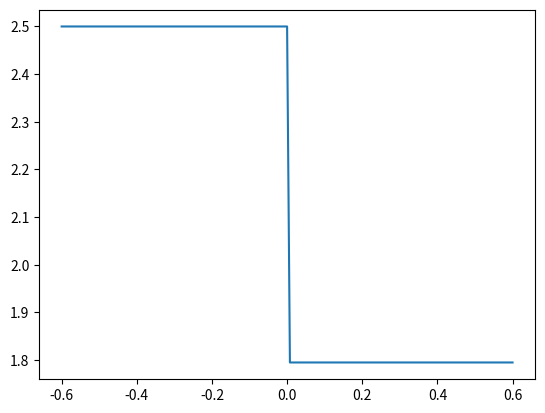

Python code for this plot:
import numpy as np
from matplotlib import pyplot as plt

# import SPHSolver

## initial conditions

gamma = 1.4
alpha = 1.0
beta = 1.0
eta = 1.2

dt = 0.005
n_steps = 100

m = 0.001875 # kg
x_min = -0.6 # m
x_max = 0.6 # m

N_hi = 320+1
N_lo = 80

p_hi = 1 # Pa
p_lo = 0.1795 # Pa

rho_hi = 1 # kg/m
rho_lo = 0.25 # kg/m

v_hi = 0.0
v_lo = 0.0

e_hi = 2.5
e_lo = 1.795


N = N_hi+N_lo

# we set evenly spaced particle coordinates
# (the spacing is found in the manual)
# note the +1 for num of steps (becauase Python)

x_hi = np.linspace(-0.6, 0, num=N_hi)
x_lo = np.linspace(0.007500, N_lo*0.007500, num=N_lo)

# initial coordinates (note lower case x_0, this is not state vector X_0)
x_0 = np.concatenate([x_hi, x_lo])

# initial pressure and density
p_0 = np.concatenate([np.full(N_hi, p_hi), np.full(N_lo, p_lo)])
rho_0 = np.concatenate([np.full(N_hi, rho_hi), np.full(N_lo, rho_lo)])
v_0 = np.concatenate([np.full(N_hi, v_hi), np.full(N_lo, v_lo)])
e_0 = np.concatenate([np.full(N_hi, e_hi), np.full(N_lo, e_lo)])
## the state vector shall contain:
## x_i = [x_0, 0, 0] , v_i = 0, m_i, rho_i, p_i

## contsruct the initial state vector X_0

X_0 = np.zeros((N, 11))

X_0[:, 0] = x_0 # set pos
X_0[:, 6] = np.full(N, m)
X_0[:, 7] = rho_0
X_0[:, 8] = p_0
X_0[:, 9] = v_0
X_0[:, 10] = e_0

plt.plot(X_0[:, 0], X_0[:, -1])

# solver = SPHSolver()